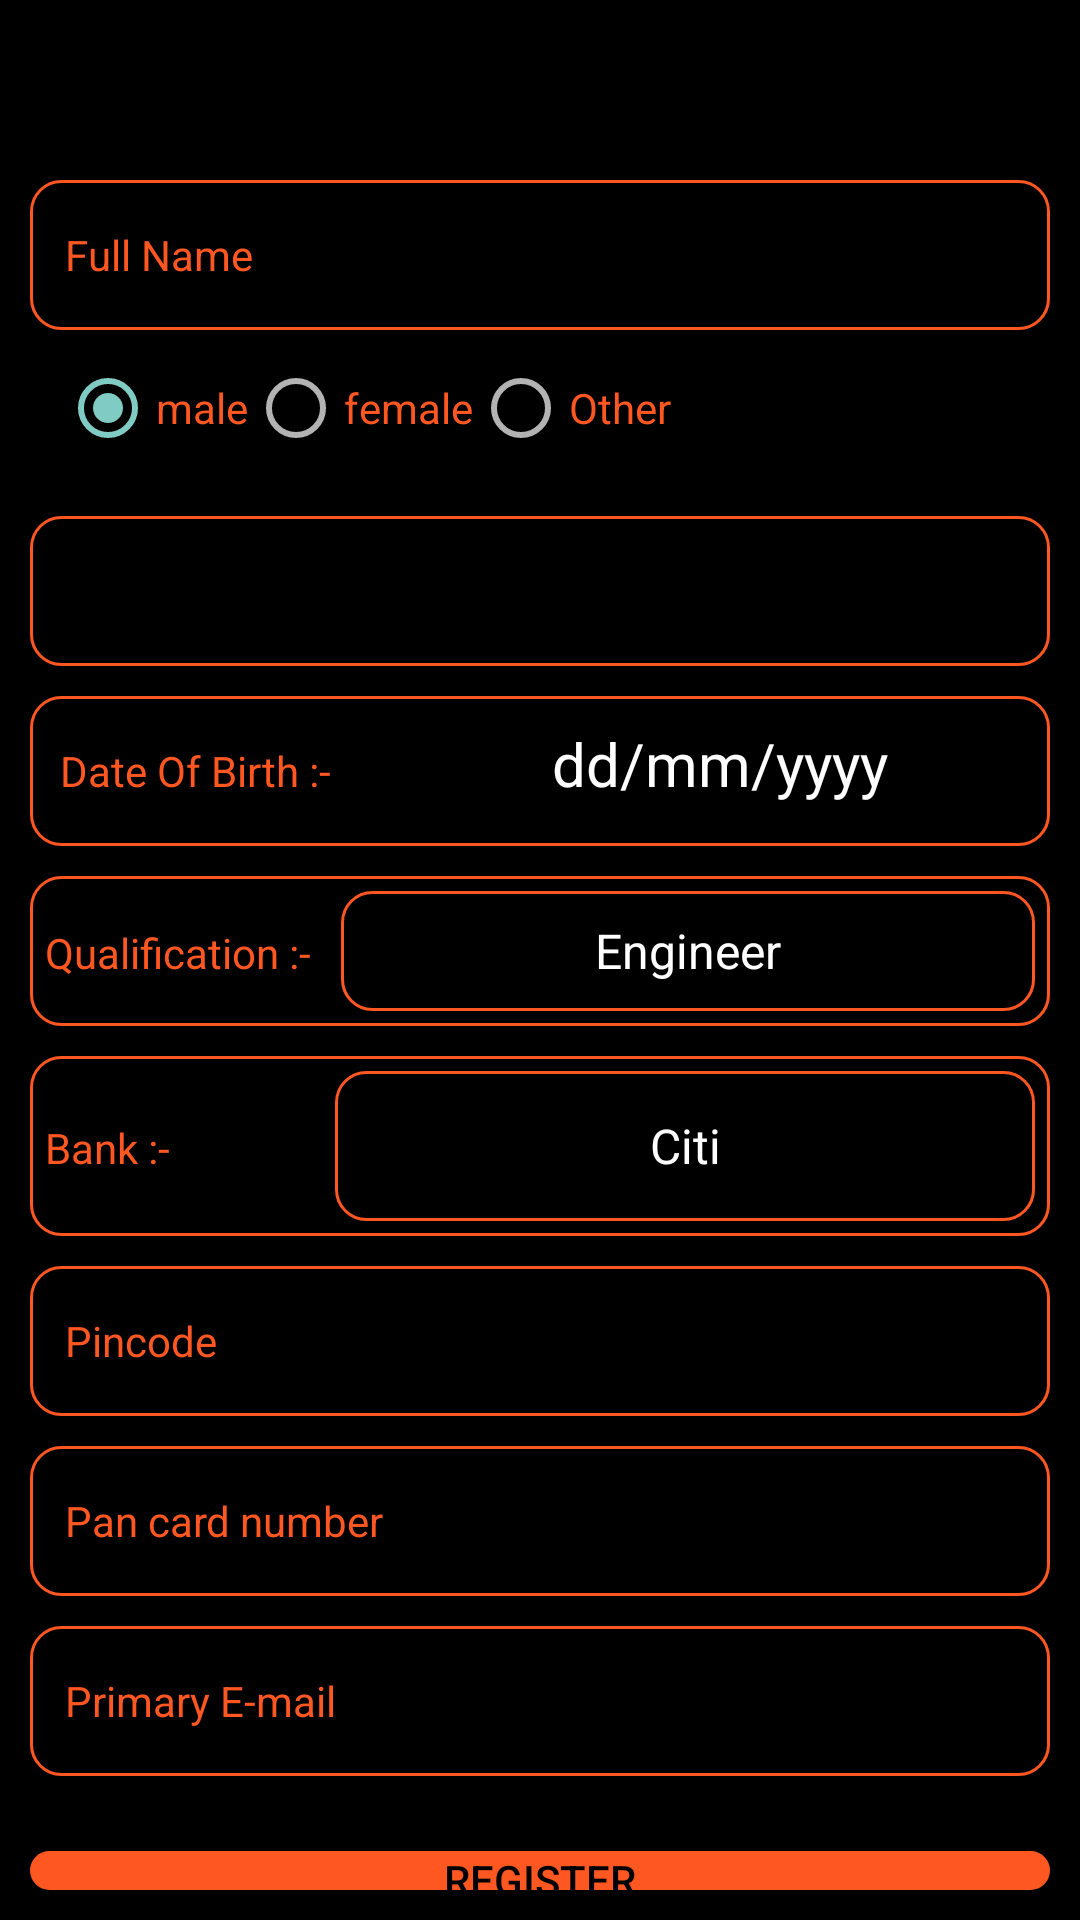

Reconstruct the res/layout file that produces this screen, plus the resources it refers to.
<!-- AndroidManifest.xml: application theme Theme.Fi -->
<!-- res/layout/activity_register.xml -->
<?xml version="1.0" encoding="utf-8"?>
<LinearLayout xmlns:android="http://schemas.android.com/apk/res/android"
    xmlns:tools="http://schemas.android.com/tools"
    android:layout_width="match_parent"
    android:layout_height="match_parent"
    android:background="@color/black"
    android:padding="10dp"
    tools:context=".RegisterActivity"
    android:orientation="vertical">

    <EditText
        android:id="@+id/name"
        android:layout_width="match_parent"
        android:textColor="@color/white"
        android:layout_height="50dp"
        android:layout_marginTop="50dp"
        android:drawablePadding="10dp"
        android:padding="5dp"
        android:includeFontPadding="true"
        android:ems="10"
        android:background="@drawable/custom_button_2"
        android:hint="  Full Name"
        android:inputType="text"
        android:textSize="14sp"
        android:textColorHint="@color/orange"
        android:autofillHints="" />
    <RadioGroup
        android:id="@+id/gender"
        android:layout_width="match_parent"
        android:layout_height="wrap_content"
        android:orientation="horizontal"
        android:padding="10dp">
                <RadioButton
            android:id="@+id/radiobutton1"
            android:layout_width="wrap_content"
            android:layout_height="wrap_content"
            android:text="male"
            android:textColor="@color/orange"
            android:checked="true"/>
        <RadioButton
            android:id="@+id/radiobutton2"
            android:layout_width="wrap_content"
            android:layout_height="wrap_content"
            android:text="female"
            android:textColor="@color/orange"
            />
        <RadioButton
            android:id="@+id/radiobutton3"
            android:layout_width="wrap_content"
            android:layout_height="wrap_content"
            android:text="Other"
            android:textColor="@color/orange"
            />
        <TextView
            android:id="@+id/t1"
            android:layout_marginStart="20dp"
            android:layout_width="wrap_content"
            android:includeFontPadding="true"
            android:textColor="@color/Dullorange"
            android:text=""
            android:layout_height="wrap_content"/>
    </RadioGroup>
    <LinearLayout
        android:layout_width="match_parent"
        android:layout_marginTop="10dp"
        android:padding="5dp"
        android:layout_height="50dp"
        android:background="@drawable/custom_button_2">
        <TextView
            android:id="@+id/mobileno"
            android:layout_width="wrap_content"
            android:layout_marginTop="2dp"
            android:layout_height="wrap_content"
            android:layout_marginStart="5dp"
            android:textAlignment="viewStart"
            android:textColor="@color/white"
            android:textSize="14sp"

            android:text=""/>
    </LinearLayout>
    <LinearLayout
        android:layout_width="match_parent"
        android:layout_height="50dp"
        android:orientation="horizontal"
        android:padding="5dp"
        android:layout_marginTop="10dp"
        android:background="@drawable/custom_button_2"
        >
        <TextView

            android:layout_width="100dp"
            android:layout_height="wrap_content"
            android:textAlignment="center"
            android:text="Date Of Birth :-"
            android:textColor="@color/orange"/>
        <TextView
            android:id="@+id/date_text"
            android:layout_width="150dp"
            android:layout_height="wrap_content"
            android:textAlignment="center"
            android:text="dd/mm/yyyy"
            android:lines="1"
            android:textSize="20dp"
            android:layout_marginStart="50dp"
            android:textColor="@color/white"/>
        <Button
            android:id="@+id/date_picker"
            android:layout_marginStart="30dp"
            android:layout_width="40dp"
            android:layout_height="wrap_content"
            android:background="@drawable/calendar_icon"
            />
    </LinearLayout>

    <LinearLayout
        android:layout_width="match_parent"
        android:layout_height="wrap_content"
        android:orientation="horizontal"
        android:padding="5dp"
        android:layout_marginTop="10dp"
        android:background="@drawable/custom_button_2"
        >
        <TextView
            android:layout_width="wrap_content"
            android:layout_height="wrap_content"
            android:text="Qualification :-"
            android:textColor="@color/orange"/>

        <Spinner
            android:id="@+id/qualificationspinner"
            android:layout_marginStart="10dp"
            android:layout_width="match_parent"
            android:textAlignment="center"
            android:layout_height="40dp"
            android:entries="@array/qualification"
            tools:ignore="SpeakableTextPresentCheck"
            android:background="@drawable/custom_button_2"
            android:foregroundTint="@color/black"

            />
    </LinearLayout>
    <LinearLayout
        android:layout_width="match_parent"
        android:layout_height="wrap_content"
        android:orientation="horizontal"
        android:layout_marginTop="10dp"
        android:padding="5dp"
        android:background="@drawable/custom_button_2"
        >
        <TextView
            android:layout_width="wrap_content"
            android:layout_height="wrap_content"
            android:text="Bank :-"
            android:textColor="@color/orange"/>
        <Spinner
            android:id="@+id/bankspinner"
            android:layout_width="match_parent"
            android:layout_height="50dp"
            android:layout_marginStart="55dp"
            android:textAlignment="center"
            android:entries="@array/Bank"
            tools:ignore="SpeakableTextPresentCheck"
            android:background="@drawable/custom_button_2"
            />
    </LinearLayout>
    <EditText
        android:id="@+id/pincode"
        android:layout_width="match_parent"
        android:layout_height="50dp"
        android:layout_marginTop="10dp"
        android:drawablePadding="10dp"
        android:padding="5dp"
        android:includeFontPadding="true"
        android:ems="10"
        android:hint="  Pincode"
        android:maxLength="6"
        android:inputType="number"
        android:textSize="14sp"
        android:background="@drawable/custom_button_2"
        android:textColorHint="@color/orange"
        android:textColor="@color/white"
        android:importantForAutofill="no" />
    <EditText
        android:id="@+id/pan"
        android:layout_width="match_parent"
        android:layout_height="50dp"
        android:layout_marginTop="10dp"
        android:ems="10"
        android:drawablePadding="10dp"
        android:padding="5dp"
        android:includeFontPadding="true"
        android:hint="  Pan card number"
        android:textSize="14sp"
        android:textColorHint="@color/orange"
        android:textAllCaps="true"
        android:maxLength="10"
        android:background="@drawable/custom_button_2"
        android:textColor="@color/white"
        android:importantForAutofill="no" />
    <EditText
        android:id="@+id/email"
        android:layout_width="match_parent"
        android:layout_height="50dp"
        android:layout_marginTop="10dp"
        android:ems="10"
        android:hint="  Primary E-mail"
        android:drawablePadding="10dp"
        android:padding="5dp"
        android:includeFontPadding="true"
        android:textColorHint="@color/orange"
        android:inputType="textEmailAddress"
        android:textSize="14sp"
        android:textColor="@color/white"
        android:importantForAutofill="no"
        android:background="@drawable/custom_button_2"/>
    <Button
        android:layout_width="match_parent"
        android:id="@+id/register_button"
        android:layout_height="wrap_content"
        android:layout_marginTop="25dp"
        android:layout_gravity="center"
        android:text="Register"
        android:textColor="@color/black"
        android:background="@drawable/custombutton"
        />

</LinearLayout>
<!-- resources referenced by this layout -->
<resources>
  <string-array name="Bank">
          <item>Citi</item>
          <item>HDFC</item>
          <item>SCB</item>
          <item>SBI</item>
          <item>AXIS</item>
          <item>KOTAK MAHINDRA</item>
          <item>ICICI BANK</item>
      </string-array>
  <string-array name="qualification">
          <item>Engineer</item>
          <item>Doctor</item>
          <item>CA/CS/ICWA/CFA</item>
          <item>MBA</item>
          <item>Graduate</item>
          <item>Lawyer</item>
          <item>Other</item>
  
      </string-array>
  <color name="Dullorange">#DB804E</color>
  <color name="black">#FF000000</color>
  <color name="orange">#FF5722</color>
  <color name="white">#FFFFFFFF</color>
  <!-- drawable calendar_icon (drawable) -->
  <vector android:height="24dp" android:tint="#FD5722"
      android:viewportHeight="24" android:viewportWidth="24"
      android:width="24dp" xmlns:android="http://schemas.android.com/apk/res/android">
      <path android:fillColor="@android:color/white" android:pathData="M19,3h-1L18,1h-2v2L8,3L8,1L6,1v2L5,3c-1.11,0 -2,0.9 -2,2v14c0,1.1 0.89,2 2,2h14c1.1,0 2,-0.9 2,-2L21,5c0,-1.1 -0.9,-2 -2,-2zM12,6c1.66,0 3,1.34 3,3s-1.34,3 -3,3 -3,-1.34 -3,-3 1.34,-3 3,-3zM18,18L6,18v-1c0,-2 4,-3.1 6,-3.1s6,1.1 6,3.1v1z"/>
  </vector>
  <!-- drawable custom_button_2 (drawable) -->
  <?xml version="1.0" encoding="utf-8"?>
  <shape xmlns:android="http://schemas.android.com/apk/res/android">
      <corners android:radius="10dp"/>
      <stroke android:color="@color/orange" android:width="1dp"></stroke>
      <padding android:right="5dp" android:bottom="5dp" android:left="5dp" android:top="5dp"/>
      <solid android:color="@color/black"></solid>
  
  
  </shape>
  <!-- drawable custombutton (drawable) -->
  <?xml version="1.0" encoding="utf-8"?>
  <shape xmlns:android="http://schemas.android.com/apk/res/android" android:shape="rectangle">
      <corners android:radius="40dp"/>
      <solid android:color="#FF5722"></solid>
  
  
  </shape>
  <style name="Theme.Fi" parent="Theme.AppCompat.NoActionBar">
          
          <item name="colorPrimary">@color/purple_500</item>
          <item name="colorPrimaryVariant">@color/purple_700</item>
          <item name="colorOnPrimary">@color/white</item>
          
          <item name="colorSecondary">@color/teal_200</item>
          <item name="colorSecondaryVariant">@color/teal_700</item>
          <item name="colorOnSecondary">@color/black</item>
          
          <item name="android:statusBarColor" tools:targetApi="l">?attr/colorPrimaryVariant</item>
          
      </style>
  <color name="purple_500">#FF6200EE</color>
  <color name="purple_700">#FF3700B3</color>
  <color name="teal_200">#FF03DAC5</color>
  <color name="teal_700">#FF018786</color>
</resources>
